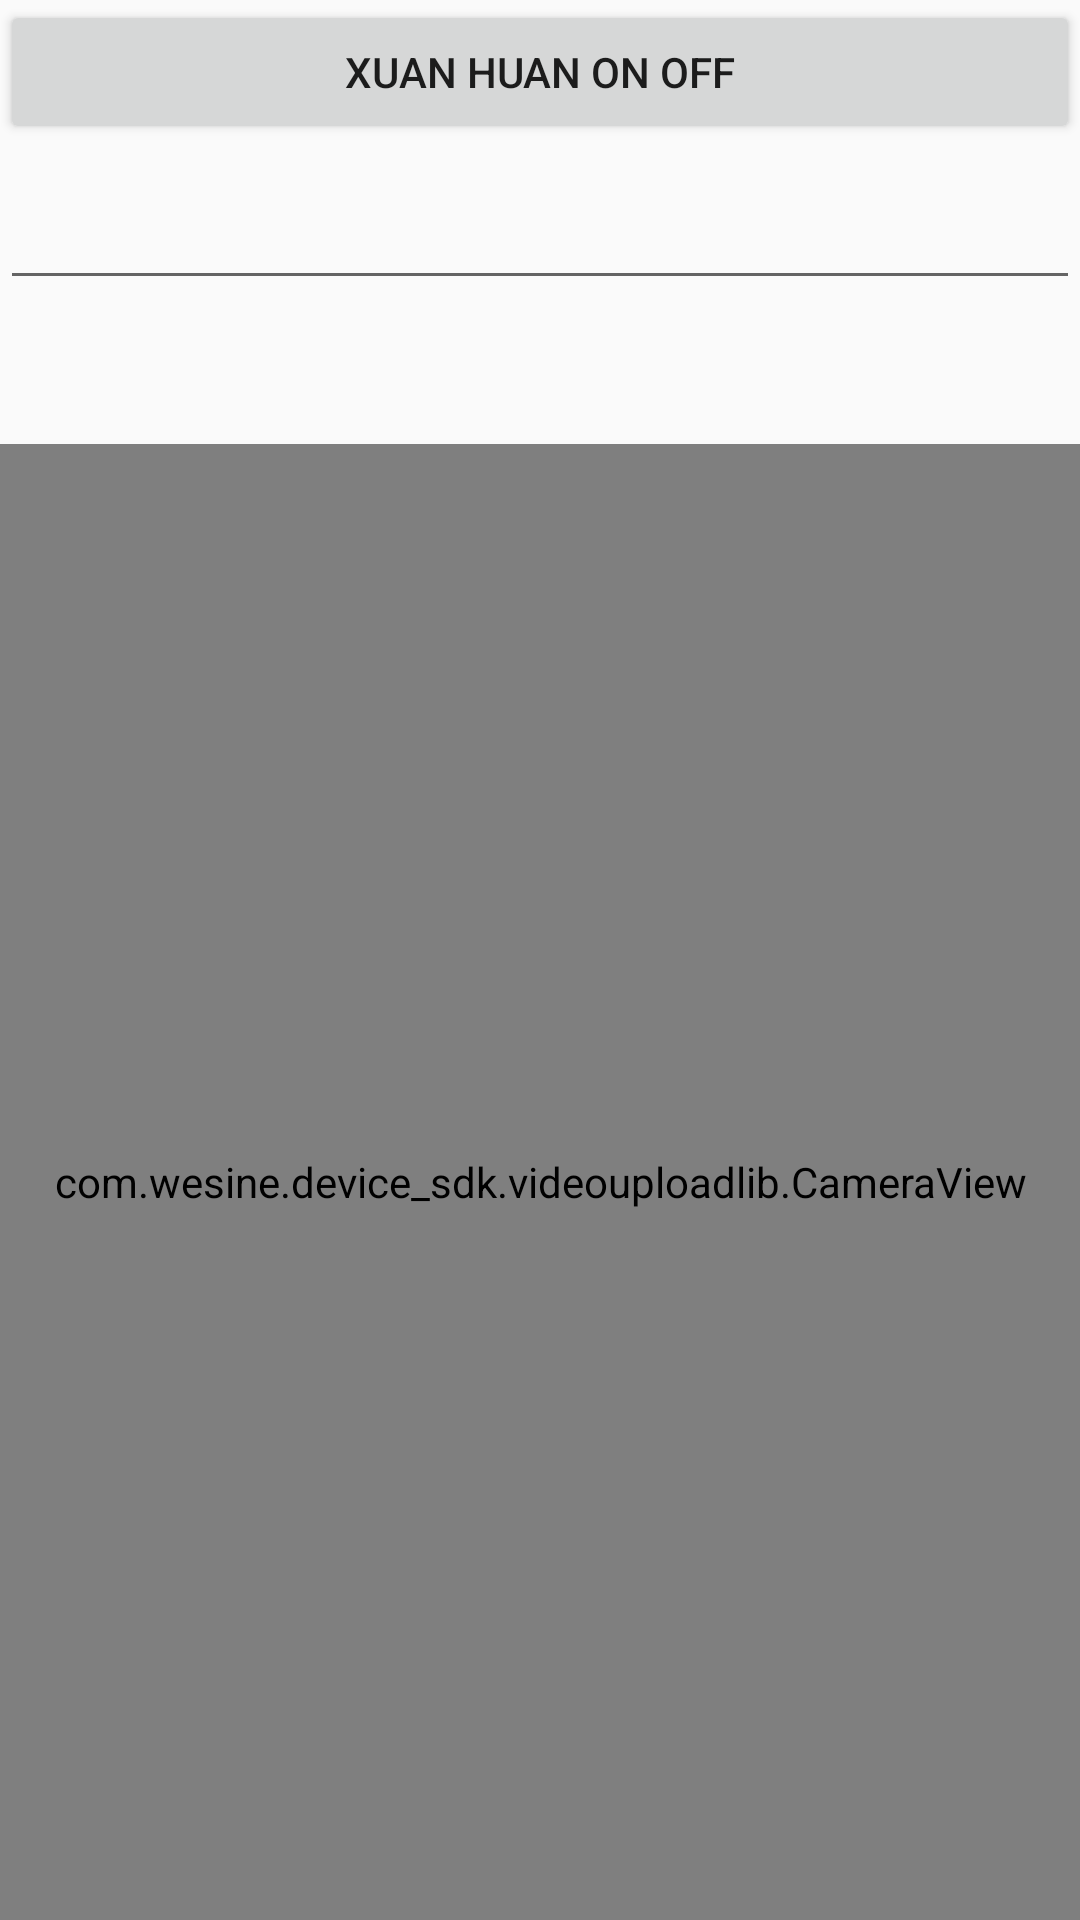

Reconstruct the res/layout file that produces this screen, plus the resources it refers to.
<!-- AndroidManifest.xml: application theme AppTheme -->
<!-- res/layout/activity_main.xml -->
<?xml version="1.0" encoding="utf-8"?>
<LinearLayout xmlns:android="http://schemas.android.com/apk/res/android"
    xmlns:tools="http://schemas.android.com/tools"
    android:layout_width="match_parent"
    android:layout_height="match_parent"
    android:orientation="vertical"
    tools:context=".MainActivity">

    <Button
        android:layout_width="match_parent"
        android:layout_height="wrap_content"
        android:onClick="cycleOnOff"
        android:text="xuan huan on off" />

    <EditText
        android:layout_width="match_parent"
        android:layout_height="wrap_content"
        android:textSize="26sp" />

    <LinearLayout
        android:layout_width="match_parent"
        android:layout_height="wrap_content"
        android:orientation="horizontal"
        android:visibility="invisible">

        <Button
            style="@style/BtnSyle"
            android:layout_height="wrap_content"
            android:onClick="record"
            android:text="record" />

        <Button
            style="@style/BtnSyle"
            android:layout_height="wrap_content"
            android:onClick="stop"
            android:text="stop" />


        <Button
            style="@style/BtnSyle"
            android:layout_height="wrap_content"
            android:onClick="upload"
            android:text="upload"
            android:visibility="invisible" />

        <Button
            style="@style/BtnSyle"
            android:layout_height="wrap_content"
            android:onClick="resume"
            android:text="resume"
            android:visibility="invisible" />

        <Button
            style="@style/BtnSyle"
            android:layout_height="wrap_content"
            android:onClick="pause"
            android:text="pause"
            android:visibility="invisible" />
    </LinearLayout>

    <RelativeLayout
        android:layout_width="match_parent"
        android:layout_height="match_parent"
        android:layout_gravity="center">


        <com.wesine.device_sdk.videouploadlib.CameraView
            android:id="@+id/cameraView"
            android:layout_width="450dp"
            android:layout_height="800dp"
            android:layout_centerInParent="true" />

        
            
            
            
            
            
    </RelativeLayout>

</LinearLayout>
<!-- resources referenced by this layout -->
<resources>
  <style name="BtnSyle" parent="Widget.AppCompat.Button">
          <item name="android:textSize">12sp</item>
          <item name="android:layout_weight">1</item>
          <item name="android:layout_width">0dp</item>
      </style>
  <style name="AppTheme" parent="Theme.AppCompat.Light.DarkActionBar">
          
          <item name="colorPrimary">@color/colorPrimary</item>
          <item name="colorPrimaryDark">@color/colorPrimaryDark</item>
          <item name="colorAccent">@color/colorAccent</item>
      </style>
  <!-- not gathered from this repository: default colours our renderer supplied (Android Studio template values) -->
  <color name="colorPrimary">#FF6200EE</color>
  <color name="colorPrimaryDark">#FF3700B3</color>
  <color name="colorAccent">#FF03DAC5</color>
</resources>
